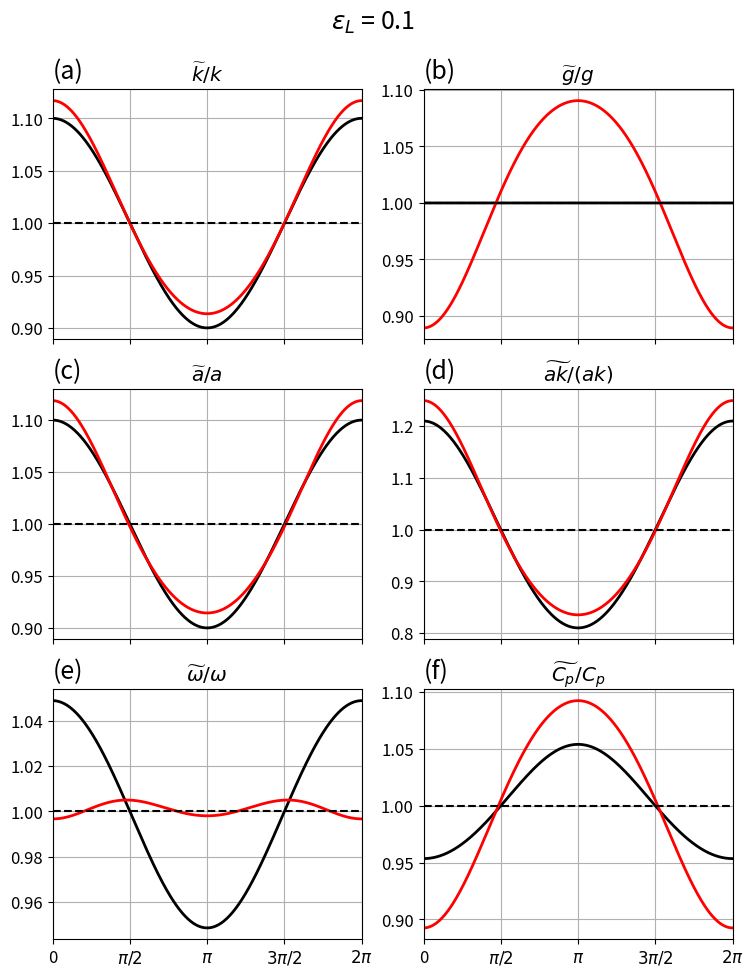

Write the Python code that produced this figure. (Note: this script raises an exception after producing the figure.)
import matplotlib.pyplot as plt
import numpy as np
import matplotlib

matplotlib.rc("font", size=12)


def elevation_linear(a: float, phase: float) -> float:
    return a * np.cos(phase)


def elevation_stokes(a: float, k: float, phase: float) -> float:
    term1 = np.cos(phase)
    term2 = 0.5 * a * k * np.cos(2 * phase)
    term3 = (a * k) ** 2 * (3 / 8 * np.cos(3 * phase) - 1 / 16 * np.cos(phase))
    return a * (term1 + term2 + term3)


def gravity_linear(
    a: float,
    k: float,
    phase: float,
    g0: float,
) -> float:
    """Gravitational acceleration at the surface of a linear wave.
    """
    eta = elevation_linear(a, phase)
    return g0 * (1 - a * k * np.exp(k * eta) * (np.cos(phase) - a * k * np.sin(phase) ** 2))


def gravity_stokes(
    a: float, k: float, phase: float, g0: float
) -> float:
    """Gravitational acceleration at the surface of a Stokes wave.
    """
    eta = elevation_stokes(a, k, phase)
    res = g0 * (1 - a * k
        * (np.cos(phase) - a * k * np.sin(phase)
            * (
                (1 - 1 / 16 * (a * k) ** 2) * np.sin(phase)
                + a * k * np.sin(2 * phase)
                + 9 / 8 * (a * k) ** 2 * np.sin(3 * phase)
            )
        ) * np.exp(k * eta)
    )
    return res



def plot_analytical_solutions(a_L: float):

    phase = np.arange(0, 2 * np.pi + 1e-4, 1e-4)
    k_L = 1
    ak_L = a_L * k_L

    k_lhs = 1 + ak_L * np.cos(phase)
    k_modulation = np.exp(ak_L * np.cos(phase) * np.exp(ak_L * np.cos(phase)))

    g_modulation = gravity_linear(a_L, k_L, phase, 1)
    #g_modulation_stokes = gravity_stokes(a_L, k_L, phase, 1)

    N_modulation = k_modulation
    a_modulation = g_modulation**(-0.25) * k_modulation**0.25 * N_modulation**0.5
    a_lhs = k_lhs

    omega_lhs = np.sqrt(k_lhs)
    omega_modulation = np.sqrt(g_modulation * k_modulation)

    Cp_lhs = omega_lhs / k_lhs
    Cp_modulation = omega_modulation / k_modulation


    fig = plt.figure(figsize=(8, 10))
    axes = [
        plt.subplot2grid((3, 2), (0, 0)),
        plt.subplot2grid((3, 2), (0, 1)),
        plt.subplot2grid((3, 2), (1, 0)),
        plt.subplot2grid((3, 2), (1, 1)),
        plt.subplot2grid((3, 2), (2, 0)),
        plt.subplot2grid((3, 2), (2, 1)),
    ]

    axes[0].plot(phase, k_lhs, "k-", lw=2, label="L-H&S")
    axes[0].plot(phase, k_modulation, "r-", lw=2, label="This paper")

    axes[1].plot(phase, np.ones(phase.shape), "k-", lw=2)
    axes[1].plot(phase, g_modulation, "r-", lw=2)

    axes[2].plot(phase, a_lhs, "k-", lw=2)
    axes[2].plot(phase, a_modulation, "r-", lw=2)

    axes[3].plot(phase, a_lhs * k_lhs, "k-", lw=2)
    axes[3].plot(phase, a_modulation * k_modulation, "r-", lw=2)

    axes[4].plot(phase, omega_lhs, "k-", lw=2)
    axes[4].plot(phase, omega_modulation, "r-", lw=2)

    axes[5].plot(phase, Cp_lhs, "k-", lw=2)
    axes[5].plot(phase, Cp_modulation, "r-", lw=2)

    for ax in axes:
        ax.grid()
        ax.plot([0, 2 * np.pi], [1, 1], "k--")
        ax.set_xlim(0, 2 * np.pi)
        ax.set_xticks(np.arange(0, 2.5 * np.pi, 0.5 * np.pi))
        ax.set_xticklabels([])

    for ax in axes[-2:]:
        ax.set_xticklabels(["0", r"$\pi/2$", r"$\pi$", r"$3\pi/2$", r"$2\pi$"])

    axes[0].set_title(r"$\widetilde{k}/k$")
    axes[1].set_title(r"$\widetilde{g}/g$")
    axes[2].set_title(r"$\widetilde{a}/a$")
    axes[3].set_title(r"$\widetilde{ak}/(ak)$")
    axes[4].set_title(r"$\widetilde{\omega}/\omega$")
    axes[5].set_title(r"$\widetilde{C_p}/C_p$")

    for n, ax in enumerate(axes):
        ax.text(
            0, 1.02, f"({chr(97 + n)})", ha="left", va="bottom", transform=ax.transAxes, fontsize=18
        )

    fig.suptitle(r"$\varepsilon_L$" + f" = {a_L * k_L}", fontsize=18)

    plt.subplots_adjust(left=0.1, right=0.95, top=0.9, bottom=0.05)
    plt.savefig(f"../figures/fig_analytical_solutions_ak{a_L * k_L}.png", dpi=150)
    plt.close(fig)


if __name__ == "__main__":
    plot_analytical_solutions(0.1)
    plot_analytical_solutions(0.2)
    #plot_analytical_solutions(0.3)
    plot_analytical_solutions(0.4)